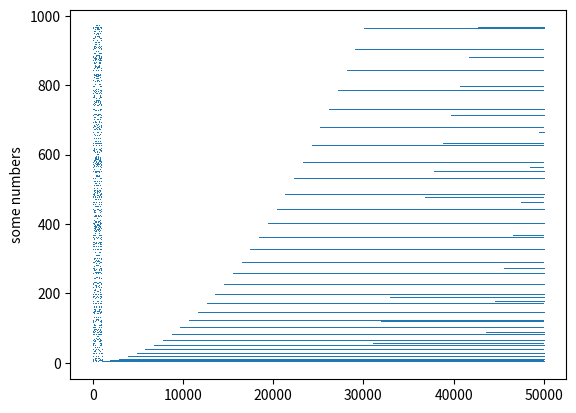

Reproduce this figure in Python.
import itertools
from tqdm import tqdm
from collections import Counter
import math
from sympy import primefactors, sieve
import matplotlib.pyplot as plt

from itertools import chain, combinations, combinations_with_replacement
import functools 

m = 970
@functools.lru_cache(maxsize=10024)
def a(n):
    if n < m:
        return (int(n)**2) % m
    if n % m == 0:
        return a(n/m)
    else:
        return a(n - math.floor(n/m))



if __name__ == "__main__":
    s = [a(i) for i in range(1, 50_000)]
    print(s)
    plt.plot(s, ',')
    plt.ylabel('some numbers')
    plt.show()
